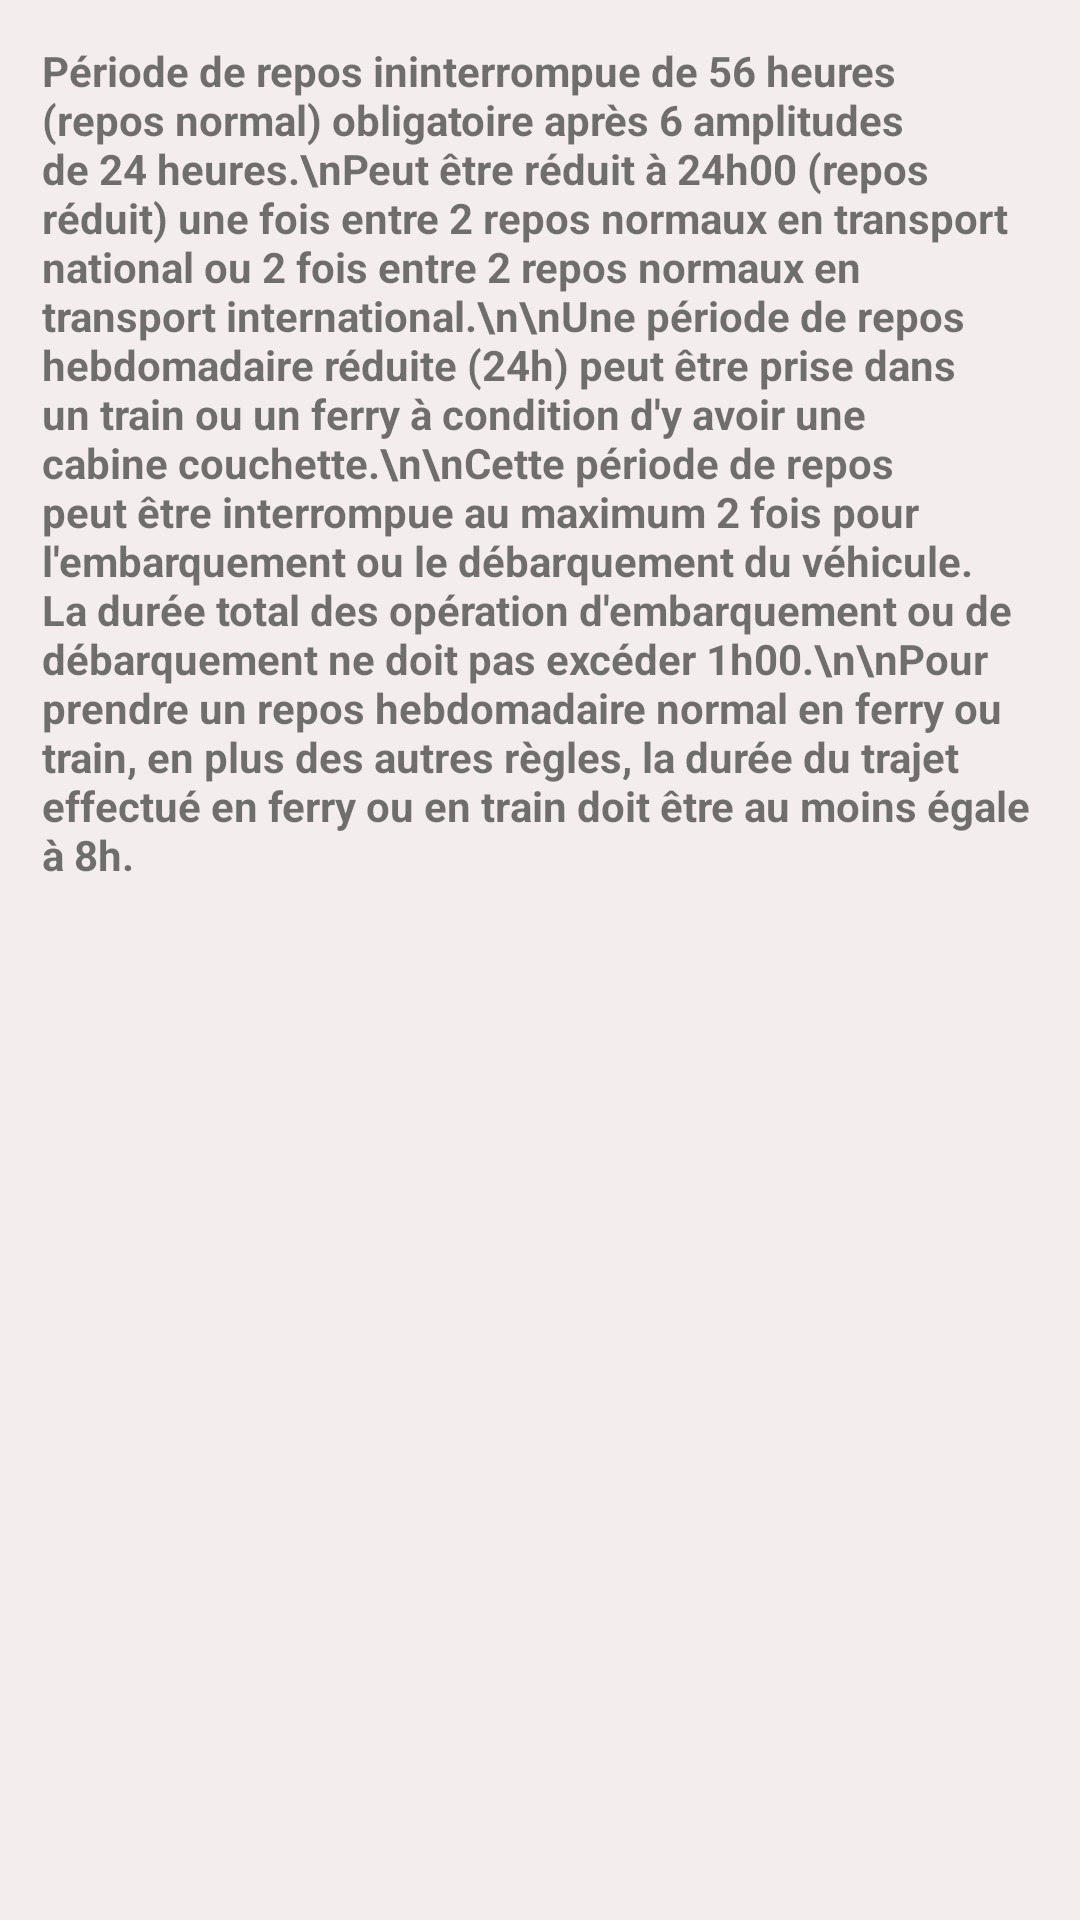

The Android layout XML behind this screen, and the referenced resources:
<!-- AndroidManifest.xml: application theme AppTheme -->
<!-- res/layout/expandable_repos_hebdo.xml -->
<?xml version="1.0" encoding="utf-8"?>
<androidx.appcompat.widget.LinearLayoutCompat xmlns:android="http://schemas.android.com/apk/res/android"
    android:layout_width="match_parent"
    android:layout_height="match_parent">

    <LinearLayout
        android:layout_width="match_parent"
        android:layout_height="match_parent"
        android:background="#F4EDED"
        android:padding="8dp"
        android:orientation="vertical">

        <TextView
            android:id="@+id/textView5"
            android:layout_width="match_parent"
            android:layout_height="wrap_content"
            android:padding="6dp"
            android:text="Période de repos ininterrompue de 56 heures (repos normal) obligatoire après 6 amplitudes de 24 heures.\nPeut être réduit à 24h00 (repos réduit) une fois entre 2 repos normaux en transport national ou 2 fois entre 2 repos normaux en transport international.\n\nUne période de repos hebdomadaire réduite (24h) peut être prise dans un train ou un ferry à condition d'y avoir une cabine couchette.\n\nCette période de repos peut être interrompue au maximum 2 fois pour l'embarquement ou le débarquement du véhicule. La durée total des opération d'embarquement ou de débarquement ne doit pas excéder 1h00.\n\nPour prendre un repos hebdomadaire normal en ferry ou train, en plus des autres règles, la durée du trajet effectué en ferry ou en train doit être au moins égale à 8h."
            android:textSize="14sp"
            android:textStyle="bold" />

        <TextView
            android:id="@+id/textView47"
            android:layout_width="match_parent"
            android:layout_height="300dp" />

    </LinearLayout>
</androidx.appcompat.widget.LinearLayoutCompat>
<!-- resources referenced by this layout -->
<resources>
  <style name="AppTheme" parent="Theme.AppCompat.Light.DarkActionBar">
          <item name="colorPrimary">@color/colorPrimary</item>
          <item name="colorPrimaryDark">@color/colorPrimaryDark</item>
          <item name="colorAccent">@color/colorAccent</item>
          <item name="colorSurface">@color/grey_10</item>
          
      </style>
  <color name="colorPrimary">#F44336</color>
  <color name="colorPrimaryDark">#F44336</color>
  <color name="colorAccent">#E53935</color>
  <color name="grey_10">#FAF7F6</color>
</resources>
